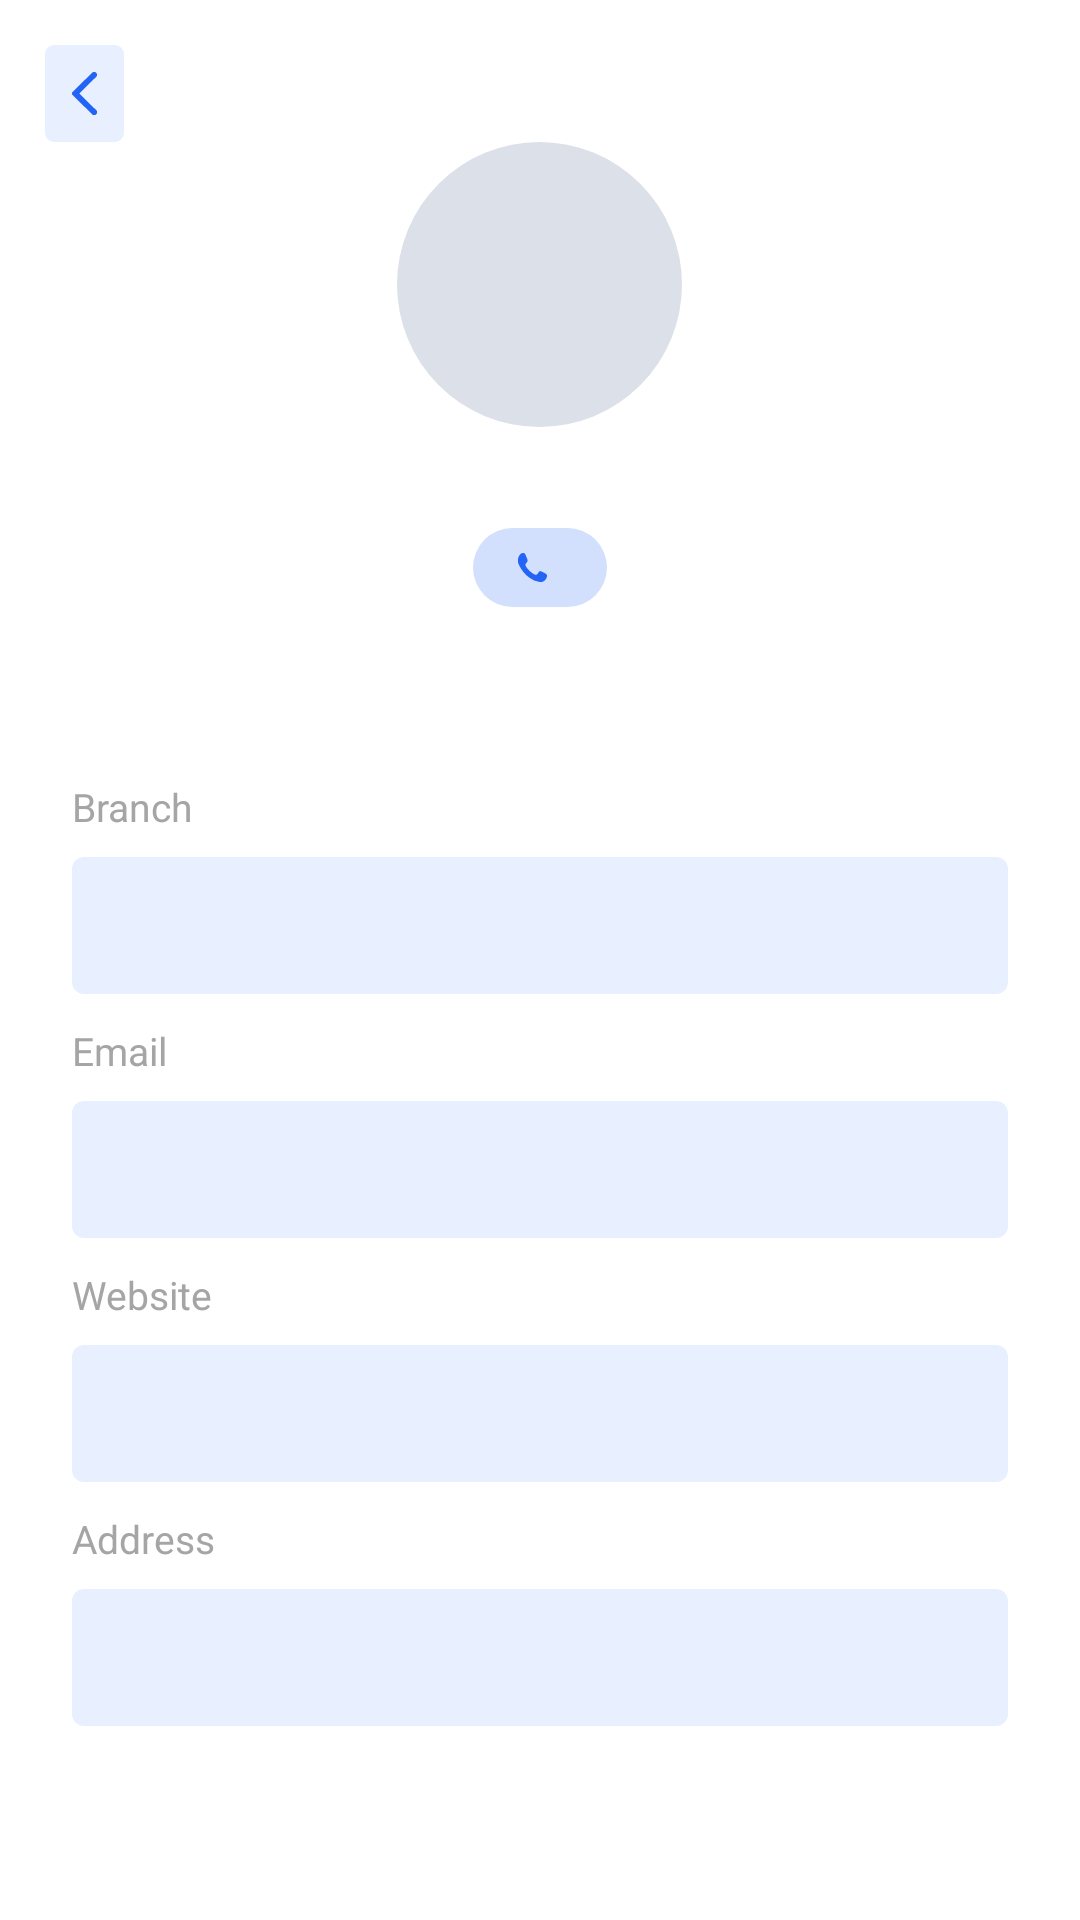

Reconstruct the res/layout file that produces this screen, plus the resources it refers to.
<!-- AndroidManifest.xml: application theme Theme.Employment -->
<!-- res/layout/fragment_company_details.xml -->
<?xml version="1.0" encoding="utf-8"?>
<androidx.core.widget.NestedScrollView xmlns:android="http://schemas.android.com/apk/res/android"
    xmlns:app="http://schemas.android.com/apk/res-auto"
    xmlns:tools="http://schemas.android.com/tools"
    android:layout_width="match_parent"
    android:layout_height="match_parent"
    android:background="@color/white"
    tools:context=".feature.companyDetails.CompanyDetailsFragment">

    <LinearLayout
        android:layout_width="match_parent"
        android:layout_height="match_parent"
        android:orientation="vertical">

        <com.google.android.material.imageview.ShapeableImageView
            android:id="@+id/iv_back"
            android:layout_width="wrap_content"
            android:layout_height="wrap_content"
            android:layout_marginStart="15dp"
            android:layout_marginTop="15dp"
            android:background="#1A2363F5"
            app:contentPadding="9dp"
            android:src="@drawable/back"
            app:shapeAppearance="@style/RoundedImageView.3dp" />

        <com.google.android.material.imageview.ShapeableImageView
            android:id="@+id/iv_company"
            android:layout_width="95dp"
            android:layout_height="95dp"
            android:layout_gravity="center"
            android:background="#DCE0E8"
            app:shapeAppearance="@style/circleImageView" />

        <TextView
            android:id="@+id/tv_company_name"
            android:layout_width="wrap_content"
            android:layout_height="wrap_content"
            android:layout_gravity="center"
            android:layout_marginTop="8dp"
            android:textColor="#000000"
            android:textSize="16sp"
            tools:text="Company name" />

        <TextView
            android:id="@+id/tv_company_number"
            android:layout_width="wrap_content"
            android:layout_height="wrap_content"
            android:layout_gravity="center"
            android:layout_marginTop="4dp"
            android:background="@drawable/bg_item_company"
            android:drawableStart="@drawable/ic_call"
            android:drawablePadding="5dp"
            android:paddingHorizontal="15dp"
            android:paddingVertical="5dp"
            android:textColor="#2363F5"
            android:textSize="12sp"
            tools:text="01264988467" />

        <TextView
            android:id="@+id/tv_about_company"
            android:layout_width="wrap_content"
            android:layout_height="wrap_content"
            android:layout_gravity="center"
            android:layout_marginHorizontal="40dp"
            android:layout_marginTop="20dp"
            android:textColor="#000000"
            android:textSize="16sp"
            tools:text="About company About company About company" />

        <TextView
            android:layout_width="wrap_content"
            android:layout_height="wrap_content"
            android:layout_marginStart="24dp"
            android:layout_marginTop="16dp"
            android:text="Branch"
            android:textColor="#A5A5A5"
            android:textSize="13sp" />

        <TextView
            android:id="@+id/tv_company_branch"
            android:layout_width="match_parent"
            android:layout_height="wrap_content"
            android:layout_marginHorizontal="24dp"
            android:layout_marginTop="8dp"
            android:background="@drawable/bg_tv_company_details"
            android:paddingHorizontal="16dp"
            android:paddingVertical="12dp"
            android:textColor="#000000"
            android:textSize="16sp"
            tools:text="Company branch" />

        <TextView
            android:layout_width="wrap_content"
            android:layout_height="wrap_content"
            android:layout_marginStart="24dp"
            android:layout_marginTop="10dp"
            android:text="Email"
            android:textColor="#A5A5A5"
            android:textSize="13sp" />

        <TextView
            android:id="@+id/tv_company_email"
            android:layout_width="match_parent"
            android:layout_height="wrap_content"
            android:layout_marginHorizontal="24dp"
            android:layout_marginTop="8dp"
            android:background="@drawable/bg_tv_company_details"
            android:paddingHorizontal="16dp"
            android:paddingVertical="12dp"
            android:textColor="#000000"
            android:textSize="16sp"
            tools:text="company@gmail.com" />

        <TextView
            android:layout_width="wrap_content"
            android:layout_height="wrap_content"
            android:layout_marginStart="24dp"
            android:layout_marginTop="10dp"
            android:text="Website"
            android:textColor="#A5A5A5"
            android:textSize="13sp" />

        <TextView
            android:id="@+id/tv_company_website"
            android:layout_width="match_parent"
            android:layout_height="wrap_content"
            android:layout_marginHorizontal="24dp"
            android:layout_marginTop="8dp"
            android:background="@drawable/bg_tv_company_details"
            android:paddingHorizontal="16dp"
            android:paddingVertical="12dp"
            android:textColor="#000000"
            android:textSize="16sp"
            tools:text="www.website.com" />

        <TextView
            android:layout_width="wrap_content"
            android:layout_height="wrap_content"
            android:layout_marginStart="24dp"
            android:layout_marginTop="10dp"
            android:text="Address"
            android:textColor="#A5A5A5"
            android:textSize="13sp" />

        <TextView
            android:id="@+id/tv_company_address"
            android:layout_width="match_parent"
            android:layout_height="wrap_content"
            android:layout_marginHorizontal="24dp"
            android:layout_marginVertical="8dp"
            android:background="@drawable/bg_tv_company_details"
            android:paddingHorizontal="16dp"
            android:paddingVertical="12dp"
            android:textColor="#000000"
            android:textSize="16sp"
            tools:text="Egypt, Cairo, city, St, Block" />

    </LinearLayout>
</androidx.core.widget.NestedScrollView>
<!-- resources referenced by this layout -->
<resources>
  <color name="white">#FFFFFFFF</color>
  <!-- drawable back: png bitmap (drawable, 330 bytes) -->
  <!-- drawable bg_item_company (drawable) -->
  <?xml version="1.0" encoding="utf-8"?>
  <selector xmlns:android="http://schemas.android.com/apk/res/android">
      <item>
          <shape android:shape="rectangle">
              <solid android:color="#332363F5" />
              <corners android:radius="15dp" />
          </shape>
      </item>
  </selector>
  <!-- drawable bg_tv_company_details (drawable) -->
  <?xml version="1.0" encoding="utf-8"?>
  <selector xmlns:android="http://schemas.android.com/apk/res/android">
      <item>
          <shape android:shape="rectangle">
              <corners android:radius="4dp" />
              <solid android:color="#1A2363F5" />
          </shape>
      </item>
  </selector>
  <!-- drawable ic_call (drawable) -->
  <vector xmlns:android="http://schemas.android.com/apk/res/android"
      android:width="9.587dp"
      android:height="9.588dp"
      android:viewportWidth="9.587"
      android:viewportHeight="9.588">
    <path
        android:pathData="M9.415,8.307A2.261,2.261 0,0 1,7.131 9.58a7.284,7.284 0,0 1,-3.3 -1.363A10.858,10.858 0,0 1,0.424 4.148,3.414 3.414,0 0,1 0.564,0.608 1.355,1.355 0,0 1,1.644 0c0.657,-0.032 0.749,0.344 0.975,0.929 0.168,0.438 0.392,0.885 0.518,1.338 0.235,0.847 -0.585,0.882 -0.689,1.574 -0.064,0.437 0.465,1.022 0.7,1.333A6.459,6.459 0,0 0,4.818 6.713c0.364,0.229 0.951,0.643 1.368,0.415 0.642,-0.352 0.582,-1.434 1.478,-1.067a14.438,14.438 0,0 1,1.358 0.7c0.686,0.369 0.654,0.751 0.392,1.545h0"
        android:fillColor="#2363f5"
        android:fillType="evenOdd"/>
  </vector>
  <style name="RoundedImageView.3dp" parent="">
          <item name="cornerFamily">rounded</item>
          <item name="cornerSize">3dp</item>
      </style>
  <style name="circleImageView" parent="">
          <item name="cornerFamily">rounded</item>
          <item name="cornerSize">50%</item>
      </style>
  <style name="Theme.Employment" parent="Base.Theme.Employment" />
  <style name="Base.Theme.Employment" parent="Theme.Material3.DayNight.NoActionBar">
          
          
      </style>
</resources>
